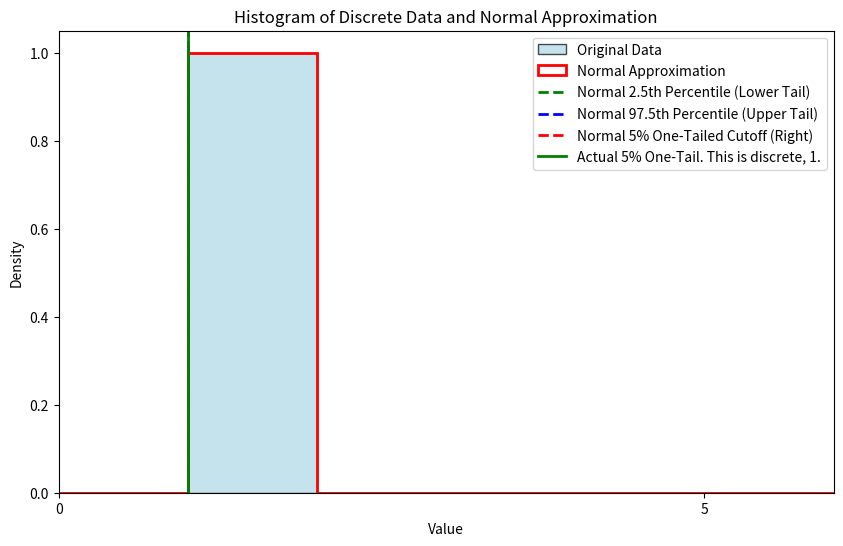
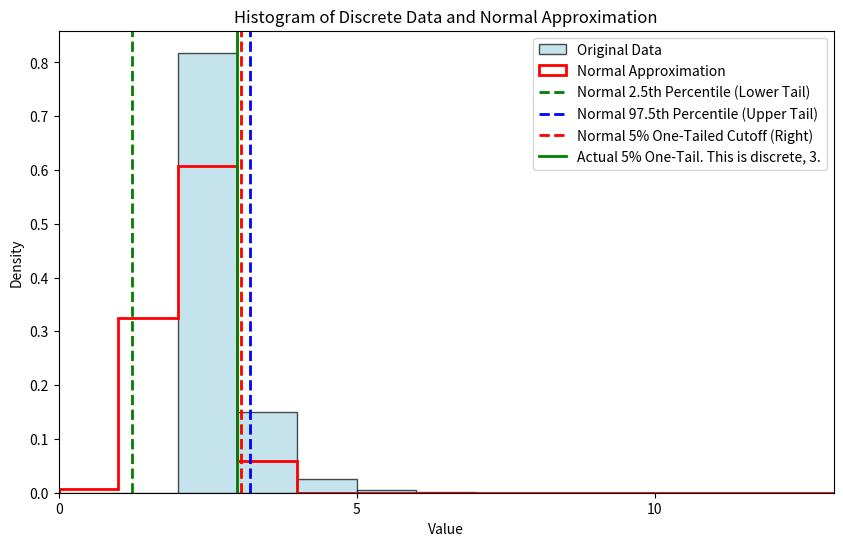
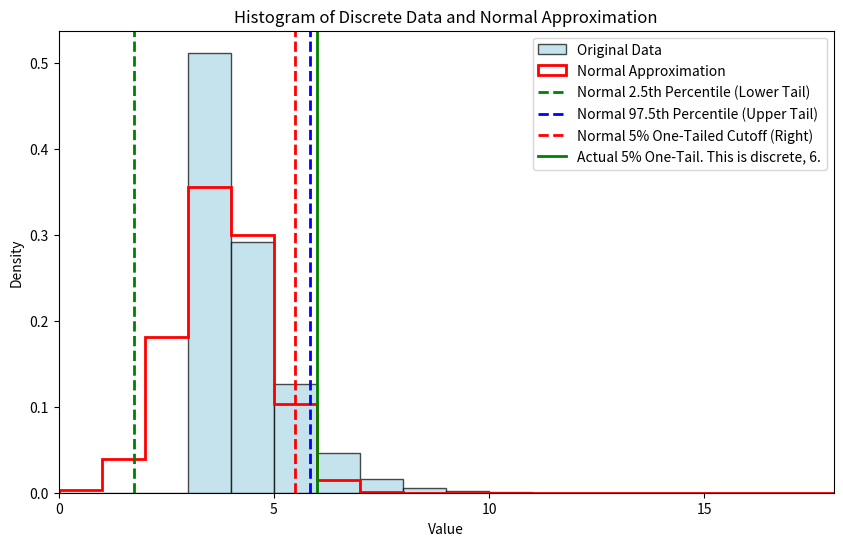
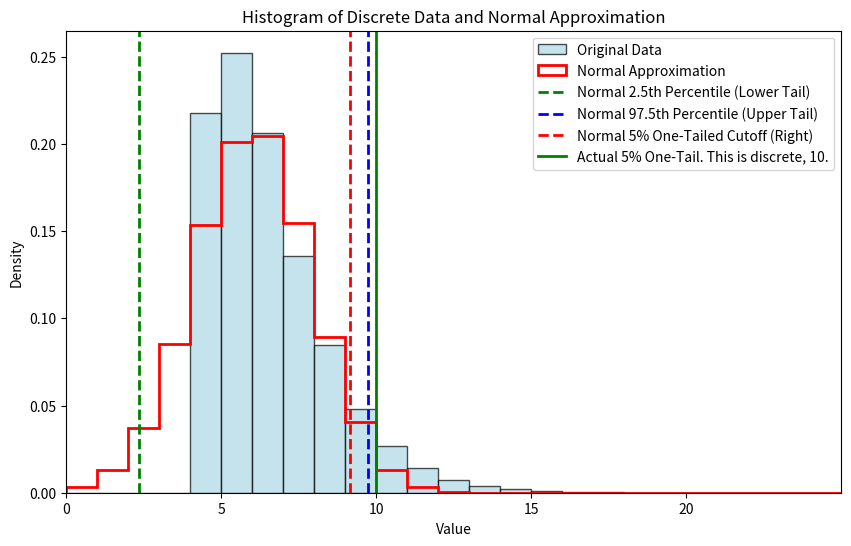
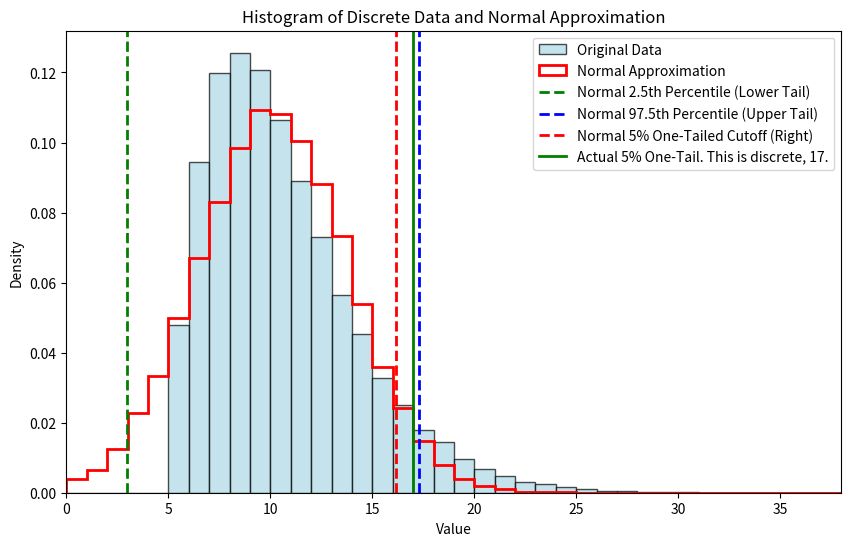

Source code (Python) for these figures, in order:
import random
import numpy as np
import matplotlib.pyplot as plt
from scipy import special as sp
sims = 0
object_types_no = 5
objects_amount = 50
draws_bucket = [[] for i in range(object_types_no)]
p1 = 0
p2 = 0
dumb_var1 = 0
dumb_var2 = 0
def flatten(xss):
    return [x for xs in xss for x in xs]
while sims < 70000:
    sims += 1

    lst = [random.randrange(object_types_no) for i in range(objects_amount)]

    """
    lst = [0 for i in range(17)] + [1 for i in range(17)] + \
        [2 for i in range(17)] + [3 for i in range(17)] + \
        [4 for i in range(16)] + [5 for i in range(16)]
    """
      # ========================== MODIFIED SECTION ==========================
    # Zipfian distribution (skewed towards smaller numbers)
    # Create Zipfian probabilities: P(i) = 1 / i, normalized to sum to 1
    weights = np.array([1 / (i + 1) for i in range(object_types_no)])

    #weights = [0.33, 0.25, 0.15, 0.09,0.09,0.09]
    #weights = [100 / object_types_no for i in range(object_types_no)]
    weights = np.array(weights)
    weights /= weights.sum()  # Normalize so they sum to 1
    #print(weights)
# Sample exactly 100 elements based on these probabilities
    lst = np.random.choice(object_types_no, size=objects_amount, p=weights).tolist()
    lst = flatten([[i] * int(objects_amount / object_types_no) for i in range(object_types_no)])
    p2 += 1
    if len(set(lst)) == object_types_no:
        p1 += 1
    #plt.hist(lst)
    #plt.show()
#    print(f'list len: {len(lst)}')
#    print('list', lst)
    # Pareto distribution (skewed towards smaller numbers)
#    lst = (np.random.pareto(a=3, size=objects_amount) * object_types_no / 2).astype(int)
#    lst = [x if x < object_types_no else object_types_no - 1 for x in lst]  # Clamp values to [0, object_types_no-1]
    # ======================================================================
    for i in range(object_types_no):
        lst_temp = lst.copy()
        seeds = set()
        draws = 0
        if set(lst_temp).issubset(seeds):
            draws_bucket[i].append(objects_amount)  # Or use np.nan to indicate missing values
        else:
            while len(seeds) < i + 1 and lst_temp:
                draws += 1
                seed = lst_temp.pop(random.randrange(len(lst_temp)))
                seeds.add(seed)
                if draws == 14 and i == 4:
                    dumb_var2 += 1
                    if len(seeds) == 3:
                        dumb_var1 += 1
            draws_bucket[i].append(draws)




print([(np.mean(i),np.std(i)) for i in draws_bucket])
print()
print()
print(f'Proportion of sims where all seed types were in packet: {p1 / p2}')
print(f'dumb proportion: {dumb_var1 / dumb_var2}')
#print(factor)
#print()
#print(total)
import matplotlib.pyplot as plt
import scipy.stats as stats
# Sample data
for i in range(len(draws_bucket)):
    data = draws_bucket[i]
    data.sort()


    # Find the 95th percentile index
    threshold = np.percentile(data, 95, interpolation='higher')
    print('thresh:', threshold)
    print([sp.comb(object_types_no,j)*sp.factorial(j)*sp.stirling2(threshold,j) / (object_types_no ** threshold) for j in range(object_types_no)])
    # Plot histogram
    mean = np.mean(data)
    std_dev = np.std(data)

    # Generate normally distributed data with same mean and std dev
    normal_data = np.random.normal(mean, std_dev, size=70000)
    # Create figure and axis
    # Define common bin edges (integer values from min to max of data)
    bin_edges = np.arange(min(data) - 5, max(data) + 5 + 1, 1)  # +1 to include max+5

    # Compute percentiles for different cutoffs
    lower_95 = mean - 1.96 * std_dev  # 2.5% cutoff (two-tailed)
    upper_95 = mean + 1.96 * std_dev  # 97.5% cutoff (two-tailed)
    one_tail_5 = mean + 1.645 * std_dev  # 5% one-tailed (right-side only)

    # Create figure and axis
    plt.figure(figsize=(10, 6))

    # Plot histogram of original discrete data (filled bars)
    plt.hist(data, bins=bin_edges, align='mid', color='lightblue', edgecolor='black', alpha=0.7, label="Original Data", density=True)

    # Plot histogram of normal distribution (outlined, no fill)
    plt.hist(normal_data, bins=bin_edges, histtype='step', color='red', linewidth=2, density=True, label="Normal Approximation")

    # Add vertical lines for the cutoffs
    plt.axvline(lower_95, color='green', linestyle='dashed', linewidth=2, label="Normal 2.5th Percentile (Lower Tail)")
    plt.axvline(upper_95, color='blue', linestyle='dashed', linewidth=2, label="Normal 97.5th Percentile (Upper Tail)")
    plt.axvline(one_tail_5, color='red', linestyle='dashed', linewidth=2, label="Normal 5% One-Tailed Cutoff (Right)")
    plt.axvline(threshold, color='green', linestyle='solid', linewidth=2, label=f"Actual 5% One-Tail. This is discrete, {threshold}.")

    # Adjust x-axis limits
    plt.xlim(max(min(data) - 5,0), max(data) + 5)

    # Labels and legend
    plt.xlabel("Value")
    plt.ylabel("Density")
    plt.title("Histogram of Discrete Data and Normal Approximation")
    plt.xticks(range(max(min(data) - 5,0), max(data) + 5, 5))  # Adjust x-axis ticks
    plt.legend()

    # Show plot
    plt.show()
#print(lst)
#print(f'list len: {len(lst)}')
